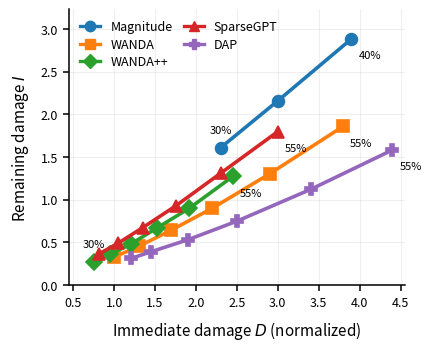

Write Python code to recreate this figure.
import pandas as pd
import matplotlib.pyplot as plt
from matplotlib.lines import Line2D


# ============================================================
# Data
# ============================================================

rows = [
    (30, "Magnitude", 2.30, 0.30, 0.33),
    (30, "WANDA", 1.00, 0.67, 0.71),
    (30, "WANDA++", 0.75, 0.64, 0.67),
    (30, "SparseGPT", 0.82, 0.55, 0.57),
    (30, "DAP", 1.21, 0.74, 0.75),

    (35, "Magnitude", 3.00, 0.28, 0.31),
    (35, "WANDA", 1.30, 0.65, 0.70),
    (35, "WANDA++", 0.95, 0.62, 0.66),
    (35, "SparseGPT", 1.05, 0.53, 0.56),
    (35, "DAP", 1.45, 0.73, 0.75),

    (40, "Magnitude", 3.90, 0.26, 0.29),
    (40, "WANDA", 1.70, 0.62, 0.68),
    (40, "WANDA++", 1.20, 0.60, 0.64),
    (40, "SparseGPT", 1.35, 0.50, 0.54),
    (40, "DAP", 1.90, 0.72, 0.74),

    (45, "Magnitude", 5.00, 0.23, 0.27),
    (45, "WANDA", 2.20, 0.59, 0.66),
    (45, "WANDA++", 1.52, 0.56, 0.62),
    (45, "SparseGPT", 1.75, 0.47, 0.52),
    (45, "DAP", 2.50, 0.70, 0.73),

    (50, "Magnitude", 6.40, 0.20, 0.25),
    (50, "WANDA", 2.90, 0.55, 0.64),
    (50, "WANDA++", 1.92, 0.53, 0.60),
    (50, "SparseGPT", 2.30, 0.43, 0.50),
    (50, "DAP", 3.40, 0.67, 0.72),

    (55, "Magnitude", 8.00, 0.17, 0.23),
    (55, "WANDA", 3.80, 0.51, 0.62),
    (55, "WANDA++", 2.45, 0.48, 0.58),
    (55, "SparseGPT", 3.00, 0.40, 0.48),
    (55, "DAP", 4.40, 0.64, 0.70),
]

df = pd.DataFrame(
    rows,
    columns=[
        "Sparsity",
        "Method",
        "D",
        "Observed",
        "Predicted",
    ],
)

# Match the x-range used in your previous figure.
df = df[df["D"] <= 4.4].copy()


# ============================================================
# Compute measured remaining damage
#
# Observed = R / D
#
# I = D - R
#   = D * (1 - R/D)
# ============================================================

df["I"] = df["D"] * (1.0 - df["Observed"])


# ============================================================
# Methods / markers
# ============================================================

methods = [
    "Magnitude",
    "WANDA",
    "WANDA++",
    "SparseGPT",
    "DAP",
]

markers = {
    "Magnitude": "o",
    "WANDA": "s",
    "WANDA++": "D",
    "SparseGPT": "^",
    "DAP": "P",
}

method_colors = {
    "Magnitude": "#1f77b4",
    "WANDA": "#ff7f0e",
    "WANDA++": "#2ca02c",
    "SparseGPT": "#d62728",
    "DAP": "#9467bd",
}


# ============================================================
# Paper-style matplotlib settings
# ============================================================

plt.rcParams.update({
    "font.size": 9,

    "axes.labelsize": 11,

    "xtick.labelsize": 9,
    "ytick.labelsize": 9,

    "legend.fontsize": 9,
    "legend.title_fontsize": 9,

    # Better PDF font embedding
    "pdf.fonttype": 42,
    "ps.fonttype": 42,
})


# ============================================================
# Figure
# ============================================================

fig, ax = plt.subplots(
    figsize=(4.2, 3.4),
    constrained_layout=True,
)


# ============================================================
# Plot trajectories
# ============================================================

for method in methods:

    g = (
        df[df["Method"] == method]
        .sort_values("Sparsity")
    )

    ax.plot(
        g["D"],
        g["I"],
        marker=markers[method],
        linewidth=2.6,
        markersize=8.5,
        markeredgewidth=1.2,
        color=method_colors[method],
        label=method,
    )


# ============================================================
# Sparsity labels
#
# Label the last visible point of each trajectory, but show the first
# (30% sparsity) label only for Magnitude and WANDA++.
# ============================================================

for method in methods:

    g = (
        df[df["Method"] == method]
        .sort_values("Sparsity")
    )

    label_rows = [g.iloc[-1]]

    if method in {"Magnitude", "WANDA++"}:
        label_rows.insert(0, g.iloc[0])

    for r in label_rows:

        is_30_percent = r["Sparsity"] == 30

        ax.annotate(
            f"{int(r['Sparsity'])}%",
            xy=(r["D"], r["I"]),
            xytext=(0, 9) if is_30_percent else (5, -12),
            textcoords="offset points",
            fontsize=8,
            ha="center" if is_30_percent else "left",
            va="bottom" if is_30_percent else "center",
        )


# ============================================================
# Highlight one ranking reversal
#
# At the same sparsity:
#
#     D_WANDA < D_DAP
#
# but
#
#     I_WANDA > I_DAP
#
# Here we use the 55% pair because the reversal is visually clearer.
# ============================================================

sparsity_to_highlight = 55

wanda = df[
    (df["Method"] == "WANDA")
    & (df["Sparsity"] == sparsity_to_highlight)
].iloc[0]

dap = df[
    (df["Method"] == "DAP")
    & (df["Sparsity"] == sparsity_to_highlight)
].iloc[0]


# Light connector between the two same-budget students
# ax.plot(
#     [wanda["D"], dap["D"]],
#     [wanda["I"], dap["I"]],
#     linestyle="--",
#     linewidth=1.3,
#     color="0.35",
#     alpha=0.8,
#     zorder=1,
# )


# Annotation pointing toward the reversal
mid_x = 0.5 * (wanda["D"] + dap["D"])
mid_y = 0.5 * (wanda["I"] + dap["I"])

# ax.annotate(
#     "ranking reversal",
#     xy=(mid_x, mid_y),
#     xytext=(-72, 28),
#     textcoords="offset points",
#     fontsize=8.5,
#     ha="center",
#     va="center",
#     arrowprops=dict(
#         arrowstyle="->",
#         linewidth=1.1,
#         color="0.25",
#     ),
# )


# ============================================================
# Legend
# ============================================================

method_handles = []

for method in methods:

    method_handles.append(
        Line2D(
            [0], [0],
            color=method_colors[method],
            marker=markers[method],
            linewidth=2.4,
            markersize=7.5,
            label=method,
        )
    )


ax.legend(
    handles=method_handles,
    loc="upper left",
    frameon=False,
    ncol=2,
    handlelength=1.6,
    columnspacing=0.9,
    labelspacing=0.35,
)


# ============================================================
# Axes labels
# ============================================================

ax.set_xlabel(
    r"Immediate damage $D$ (normalized)",
    fontsize=11,
    labelpad=7,
)

ax.set_ylabel(
    r"Remaining damage $I$",
    fontsize=11,
    labelpad=7,
)


# ============================================================
# Axis limits / ticks
# ============================================================

ax.set_xlim(0.45, 4.55)
ax.set_xticks([0.5, 1.0, 1.5, 2.0, 2.5, 3.0, 3.5, 4.0, 4.5])

# Automatic value is fine, but explicitly setting it helps
# preserve identical dimensions across repeated plots.
max_i = df["I"].max()

ax.set_ylim(
    0.0,
    max_i * 1.12,
)

ax.tick_params(
    axis="both",
    which="major",
    labelsize=9,
    width=1.1,
    length=4.5,
)


# ============================================================
# Grid
# ============================================================

ax.grid(
    True,
    alpha=0.20,
    linewidth=0.8,
)

ax.set_axisbelow(True)


# ============================================================
# Spines
# ============================================================

ax.spines["top"].set_visible(False)
ax.spines["right"].set_visible(False)

ax.spines["left"].set_linewidth(1.1)
ax.spines["bottom"].set_linewidth(1.1)


# ============================================================
# Optional panel title
#
# I would probably NOT put this inside the plot if your LaTeX
# subfigure caption already says it.
# ============================================================

# ax.set_title(
#     "Immediate damage alone is insufficient",
#     fontsize=11,
#     pad=8,
# )


# ============================================================
# Save
# ============================================================

pdf_out = "remaining_damage_vs_immediate_damage.pdf"

fig.savefig(
    pdf_out,
    bbox_inches="tight",
)

png_out = "remaining_damage_vs_immediate_damage.png"

fig.savefig(
    png_out,
    dpi=400,
    bbox_inches="tight",
)

plt.show()

print(pdf_out)
print(png_out)
